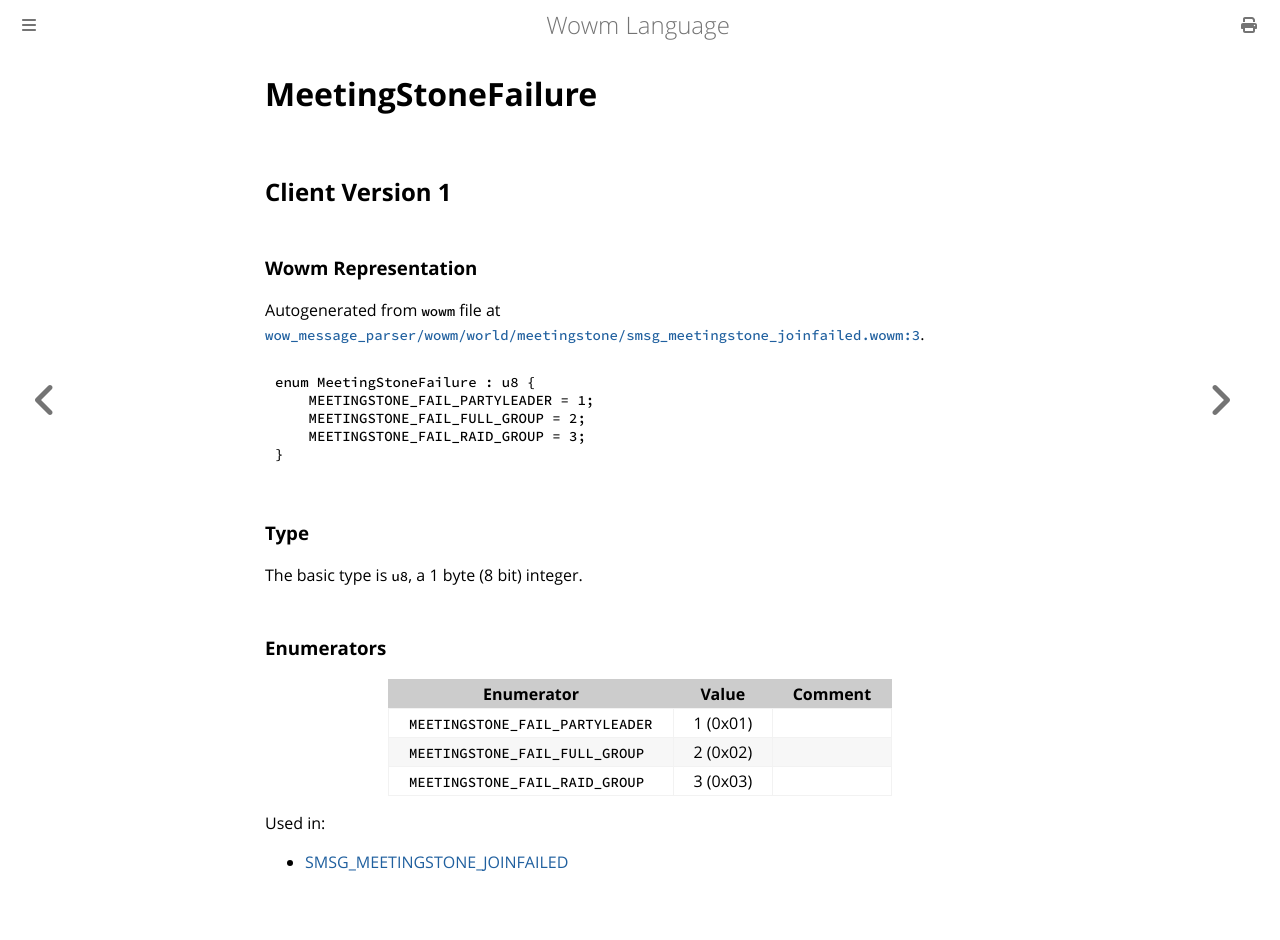

repository: gtker/wow_messages · page: docs/meetingstonefailure.html · generator: mdbook

# MeetingStoneFailure

## Client Version 1

### Wowm Representation

Autogenerated from `wowm` file at [`wow_message_parser/wowm/world/meetingstone/smsg_meetingstone_joinfailed.wowm:3`](https://github.com/gtker/wow_messages/tree/main/wow_message_parser/wowm/world/meetingstone/smsg_meetingstone_joinfailed.wowm#L3).

```rust,ignore
enum MeetingStoneFailure : u8 {
    MEETINGSTONE_FAIL_PARTYLEADER = 1;
    MEETINGSTONE_FAIL_FULL_GROUP = 2;
    MEETINGSTONE_FAIL_RAID_GROUP = 3;
}
```
### Type
The basic type is `u8`, a 1 byte (8 bit) integer.
### Enumerators
| Enumerator | Value  | Comment |
| --------- | -------- | ------- |
| `MEETINGSTONE_FAIL_PARTYLEADER` | 1 (0x01) |  |
| `MEETINGSTONE_FAIL_FULL_GROUP` | 2 (0x02) |  |
| `MEETINGSTONE_FAIL_RAID_GROUP` | 3 (0x03) |  |

Used in:
* [SMSG_MEETINGSTONE_JOINFAILED](smsg_meetingstone_joinfailed.md)
